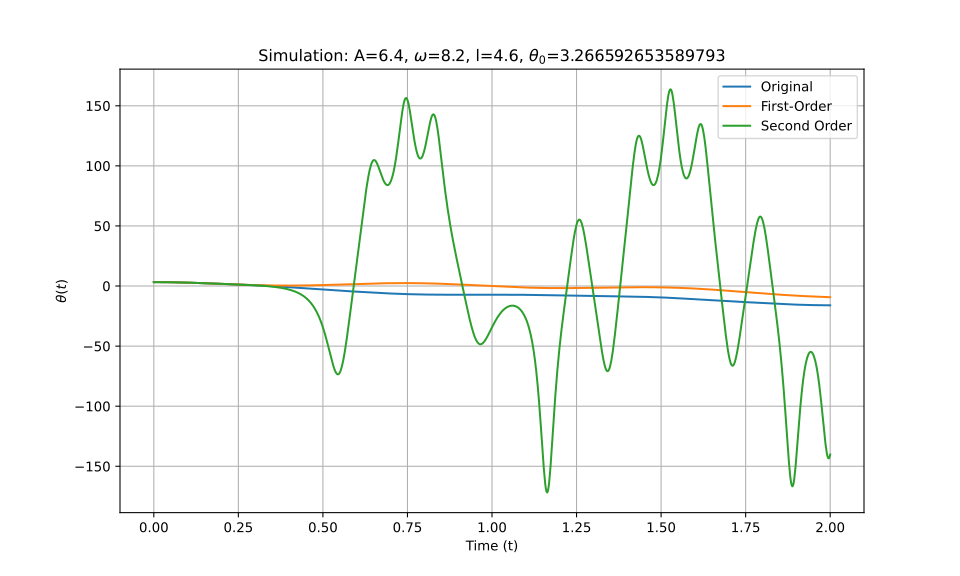

Values plotted in this chart, from the file beside it:
t_eval, Equation_1, Equation_2, Equation_3
0.0, 3.267, 3.267, 3.267
0.002002, 3.266, 3.266, 3.266
0.004004, 3.266, 3.266, 3.266
0.006006, 3.265, 3.265, 3.265
0.008008, 3.264, 3.264, 3.264
0.01001, 3.262, 3.262, 3.262
0.01201, 3.26, 3.26, 3.26
0.01401, 3.258, 3.257, 3.258
0.01602, 3.255, 3.255, 3.255
0.01802, 3.252, 3.251, 3.252
0.02002, 3.248, 3.248, 3.248
0.02202, 3.244, 3.244, 3.244
0.02402, 3.24, 3.24, 3.24
0.02603, 3.235, 3.235, 3.235
0.02803, 3.23, 3.23, 3.23
0.03003, 3.225, 3.225, 3.225
0.03203, 3.219, 3.219, 3.219
0.03403, 3.213, 3.213, 3.213
0.03604, 3.207, 3.206, 3.207
0.03804, 3.2, 3.2, 3.2
0.04004, 3.193, 3.192, 3.193
0.04204, 3.185, 3.185, 3.185
0.04404, 3.178, 3.177, 3.178
0.04605, 3.169, 3.169, 3.169
0.04805, 3.161, 3.16, 3.161
0.05005, 3.152, 3.151, 3.152
0.05205, 3.143, 3.142, 3.143
0.05405, 3.133, 3.132, 3.133
0.05606, 3.123, 3.122, 3.123
0.05806, 3.113, 3.112, 3.113
0.06006, 3.102, 3.102, 3.102
0.06206, 3.091, 3.091, 3.091
0.06406, 3.08, 3.079, 3.08
0.06607, 3.069, 3.068, 3.069
0.06807, 3.057, 3.056, 3.057
0.07007, 3.045, 3.044, 3.045
0.07207, 3.032, 3.031, 3.032
0.07407, 3.019, 3.018, 3.019
0.07608, 3.006, 3.005, 3.006
0.07808, 2.993, 2.992, 2.993
0.08008, 2.979, 2.978, 2.979
0.08208, 2.965, 2.964, 2.965
0.08408, 2.951, 2.949, 2.951
0.08609, 2.936, 2.935, 2.936
0.08809, 2.921, 2.92, 2.921
0.09009, 2.906, 2.904, 2.906
0.09209, 2.891, 2.889, 2.891
0.09409, 2.875, 2.873, 2.875
0.0961, 2.859, 2.857, 2.859
0.0981, 2.843, 2.841, 2.843
0.1001, 2.826, 2.824, 2.826
0.1021, 2.81, 2.807, 2.81
0.1041, 2.793, 2.79, 2.793
0.1061, 2.776, 2.773, 2.776
0.1081, 2.758, 2.755, 2.758
0.1101, 2.741, 2.737, 2.741
0.1121, 2.723, 2.719, 2.723
0.1141, 2.705, 2.701, 2.705
0.1161, 2.686, 2.682, 2.686
0.1181, 2.668, 2.664, 2.668
... 940 more rows
